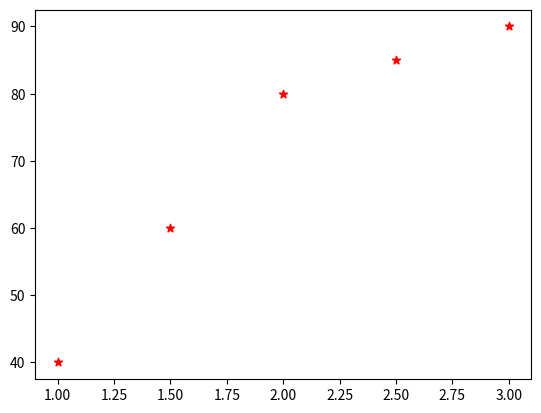

Write the Python code that produced this figure.
import numpy as np 
import pandas as pd 
import matplotlib.pyplot as plt 
import seaborn as sns


years=[2005,2010,2015,2020,2025]
sales=[200,400,250,500,700]

# plot
# plt.plot(years,sales,color="green",marker="*")
# plt.title("Sales Record")
# plt.xlabel('Years')
# plt.ylabel('Sales per Year')
# plt.show()

# bar chart
# plt.bar(years,sales,color="blue")
# plt.title("bar chart")
# plt.show()

# scatter plot
hours_study=[1,1.5,2,2.5,3]
marks=[40,60,80,85,90]
plt.scatter(hours_study,marks,color="red",marker="*")
plt.show()
